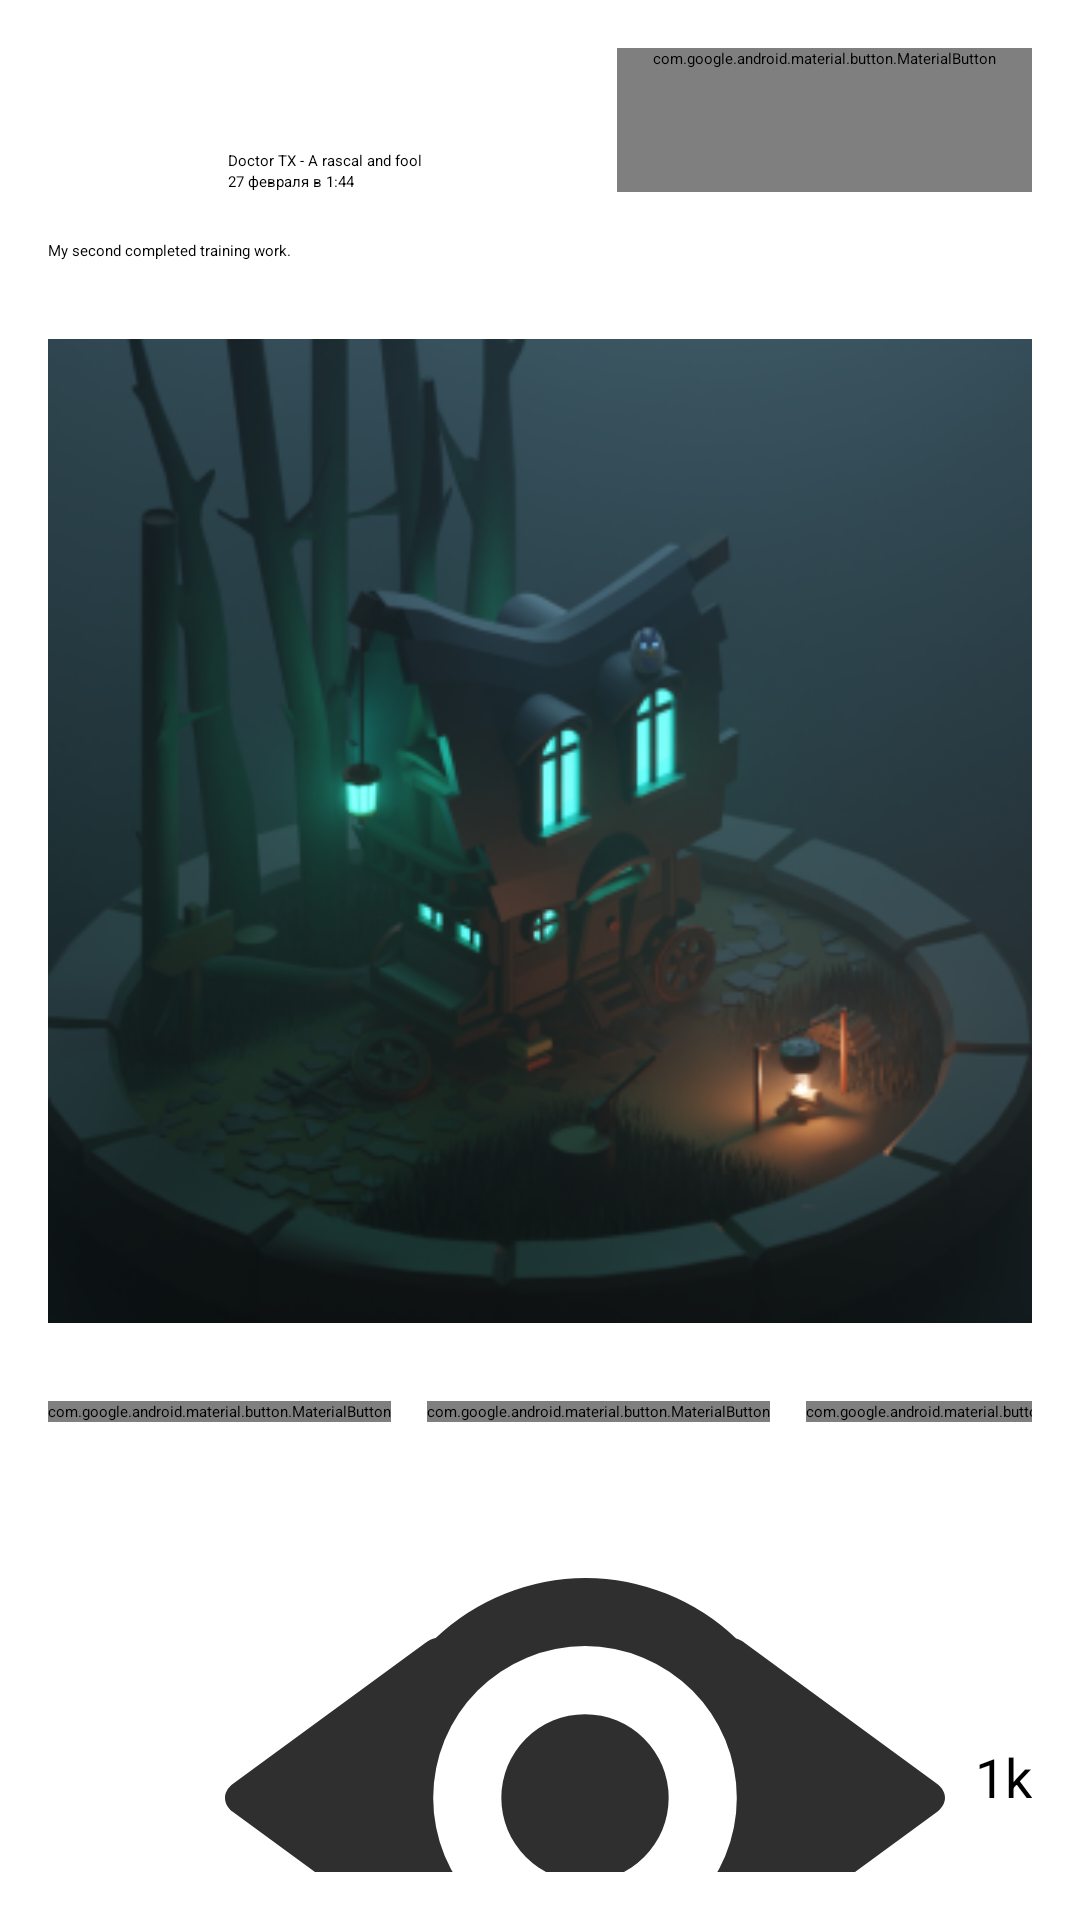

Here is an Android app screen rendered from its layout file. Give the layout XML and the strings, colors and styles it references.
<!-- AndroidManifest.xml: application theme Theme.MyApplication -->
<!-- res/layout/card_post.xml -->
<?xml version="1.0" encoding="utf-8"?>
<androidx.constraintlayout.widget.ConstraintLayout xmlns:android="http://schemas.android.com/apk/res/android"
    xmlns:app="http://schemas.android.com/apk/res-auto"
    xmlns:tools="http://schemas.android.com/tools"
    android:layout_width="match_parent"
    android:layout_height="wrap_content"
    android:padding="16dp"
    tools:context=".layouts.PostCard">
    <ImageView
        android:id="@+id/avatarImageView"
        android:layout_width="48dp"
        android:layout_height="48dp"
        android:src="@mipmap/im_wagon"
        tools:ignore="MissingConstraints"
        android:contentDescription="@string/channel_avatar" />

    <TextView
        android:id="@+id/author"
        android:layout_width="wrap_content"
        android:layout_height="wrap_content"
        android:layout_marginStart="12dp"
        android:ellipsize="end"
        app:layout_constraintTop_toTopOf="@id/avatarImageView"
        app:layout_constraintBottom_toBottomOf="@id/avatarImageView"
        app:layout_constraintLeft_toRightOf="@id/avatarImageView"
        app:layout_constraintBottom_toTopOf="@id/author"
        android:text="@string/name_public_group"/>

    <TextView
        android:id="@+id/published"
        android:layout_width="wrap_content"
        android:layout_height="wrap_content"
        app:layout_constraintStart_toStartOf="@id/author"
        app:layout_constraintTop_toBottomOf="@id/author"
        app:layout_constraintBottom_toBottomOf="@id/avatarImageView"
        app:layout_constraintLeft_toLeftOf="@id/author"
        android:text="@string/date_published"/>

    <com.google.android.material.button.MaterialButton
        android:id="@+id/action_bar"
        android:layout_width="wrap_content"
        android:layout_height="wrap_content"
        android:contentDescription="@string/action_button_with_post"
        app:icon="@drawable/baseline_more_vert_24"
        app:layout_constraintBottom_toBottomOf="@id/avatarImageView"
        app:layout_constraintRight_toRightOf="parent"
        app:layout_constraintTop_toTopOf="@id/avatarImageView"
        style="@style/Widget.App.Button.OutlinedButton.IconOnly"/>

    <androidx.constraintlayout.widget.Barrier
        android:id="@+id/barrierPost"
        android:layout_margin="16dp"
        android:layout_width="wrap_content"
        android:layout_height="wrap_content"
        tools:ignore="MissingConstraints"
        app:barrierDirection="bottom"
        app:constraint_referenced_ids="avatarImageView, author, published, action_bar"/>

    <TextView
        android:id="@+id/textFromPost"
        android:layout_margin="16dp"
        android:layout_width="wrap_content"
        android:layout_height="wrap_content"
        app:layout_constraintTop_toBottomOf="@id/barrierPost"
        android:text="@string/text_from_post"
        />

    <ImageView
        android:id="@+id/imagePost"
        android:layout_width="match_parent"
        android:layout_height="380dp"
        app:layout_constraintTop_toBottomOf="@id/textFromPost"
        android:src="@mipmap/im_wagon_foreground"
        android:contentDescription="@string/post_image" />

    <com.google.android.material.button.MaterialButton
        android:id="@+id/like"
        android:padding="0dp"
        android:layout_width="wrap_content"
        android:layout_height="wrap_content"
        android:checkable="true"
        app:layout_constraintTop_toBottomOf="@id/imagePost"
        app:icon="@drawable/like"
        app:iconGravity="textStart"
        android:background="@android:color/transparent"
        android:contentDescription="@string/it_is_like"
        style="@style/Widget.AppTheme.LikeCheckBox"/>

    <com.google.android.material.button.MaterialButton
        android:id="@+id/comment"
        android:padding="0dp"
        android:layout_width="wrap_content"
        android:layout_height="wrap_content"
        app:icon="@drawable/comment"
        app:iconGravity="textStart"
        android:background="@android:color/transparent"
        android:layout_marginStart="12dp"
        app:layout_constraintTop_toBottomOf="@id/imagePost"
        app:layout_constraintStart_toEndOf="@id/like"
        android:contentDescription="@string/it_is_comments"
        style="@style/Widget.AppTheme.LikeCheckBox"/>

    <com.google.android.material.button.MaterialButton
        android:id="@+id/repost"
        android:padding="0dp"
        android:layout_width="wrap_content"
        android:layout_height="wrap_content"
        app:icon="@drawable/pointer"
        android:background="@android:color/transparent"
        app:layout_constraintTop_toBottomOf="@id/imagePost"
        app:layout_constraintStart_toEndOf="@id/comment"
        android:layout_marginStart="12dp"
        android:scaleType="fitCenter"
        android:adjustViewBounds="true"
        android:contentDescription="@string/it_is_repost"
        style="@style/Widget.AppTheme.LikeCheckBox"/>

    <ImageView
        android:id="@+id/views"
        android:layout_width="wrap_content"
        android:layout_height="wrap_content"
        android:padding="5dp"
        android:gravity="center"
        android:layout_marginEnd="5dp"
        android:background="@android:color/transparent"
        android:scaleType="fitCenter"
        android:src="@drawable/eye"
        app:layout_constraintEnd_toStartOf="@id/textViews"
        app:layout_constraintRight_toLeftOf="@id/textViews"
        app:layout_constraintTop_toBottomOf="@id/imagePost"
        android:contentDescription="@string/these_are_views" />

    <TextView
        android:id="@+id/textViews"
        android:layout_width="wrap_content"
        android:layout_height="wrap_content"
        android:gravity="center"
        android:text="1k"
        android:textSize="18sp"
        app:layout_constraintEnd_toEndOf="@id/imagePost"
        app:layout_constraintTop_toTopOf="@id/views"
        app:layout_constraintBottom_toBottomOf="@id/views" />
</androidx.constraintlayout.widget.ConstraintLayout>
<!-- resources referenced by this layout -->
<resources>
  <!-- drawable comment (drawable) -->
  <vector xmlns:android="http://schemas.android.com/apk/res/android"
      android:width="40dp"
      android:height="40dp"
      android:viewportWidth="240"
      android:viewportHeight="240">
    <path
        android:pathData="M19.19,53.11C13.11,53.11 8.21,58.01 8.21,64.09L8.21,180.31C8.21,186.39 13.11,191.29 19.19,191.29L120,191.29L120,216.68L156.72,191.29L220.81,191.29C226.89,191.29 231.79,186.39 231.79,180.31L231.79,64.09C231.79,58.01 226.89,53.11 220.81,53.11L19.19,53.11zM38.06,68.55L201.94,68.55C207.12,68.55 211.3,72.72 211.3,77.91L211.3,166.49C211.3,171.68 207.12,175.85 201.94,175.85L38.06,175.85C32.88,175.85 28.7,171.68 28.7,166.49L28.7,77.91C28.7,72.72 32.88,68.55 38.06,68.55z"
        android:strokeWidth="0.297955"
        android:fillColor="#2d2d2d"
        android:fillAlpha="0.989293"/>
  </vector>
  <!-- drawable eye (drawable) -->
  <vector xmlns:android="http://schemas.android.com/apk/res/android"
      android:width="240dp"
      android:height="240dp"
      android:viewportWidth="240"
      android:viewportHeight="240">
    <path
        android:pathData="M147.89,127.29A27.89,27.89 0,0 1,120 155.18,27.89 27.89,0 0,1 92.11,127.29 27.89,27.89 0,0 1,120 99.4,27.89 27.89,0 0,1 147.89,127.29ZM120.21,53.98A73.31,73.31 0,0 0,70.22 74c-1.22,0.32 -2.38,0.83 -3.36,1.55L2.68,122.57c-3.57,2.62 -3.57,6.83 -0,9.45L66.86,179.03c0.98,0.72 2.14,1.22 3.36,1.55a73.31,73.31 0,0 0,49.99 20.02,73.31 73.31,0 0,0 50.74,-20.42c0.78,-0.3 1.53,-0.67 2.19,-1.15l64.18,-47.02c3.57,-2.62 3.57,-6.83 0,-9.45L173.14,75.55c-0.82,-0.6 -1.77,-1.05 -2.76,-1.37a73.31,73.31 0,0 0,-50.17 -20.2zM120,76.7a50.6,50.6 0,0 1,50.6 50.6,50.6 50.6,0 0,1 -50.6,50.6 50.6,50.6 0,0 1,-50.6 -50.6,50.6 50.6,0 0,1 50.6,-50.6z"
        android:strokeWidth="0.161941"
        android:fillColor="#2d2d2d"
        android:fillAlpha="0.989293"/>
  </vector>
  <!-- drawable like (drawable) -->
  <?xml version="1.0" encoding="utf-8"?>
  <selector xmlns:android="http://schemas.android.com/apk/res/android">
      <item android:drawable="@drawable/like_active"
          android:state_checked="true"/>
  
      <item android:drawable="@drawable/like_negative"/>
  </selector>
  <!-- mipmap im_wagon (mipmap-anydpi-v26) -->
  <?xml version="1.0" encoding="utf-8"?>
  <adaptive-icon xmlns:android="http://schemas.android.com/apk/res/android">
      <background android:drawable="@mipmap/im_wagon_background"/>
      <foreground android:drawable="@mipmap/im_wagon_foreground"/>
  </adaptive-icon>
  <string name="action_button_with_post">Action button with post</string>
  <string name="channel_avatar">Channel avatar</string>
  <string name="date_published">27 февраля в 1:44</string>
  <string name="it_is_comments">it is comments</string>
  <string name="it_is_like">it is Like</string>
  <string name="it_is_repost">it is repost</string>
  <string name="name_public_group">Doctor TX - A rascal and fool</string>
  <string name="post_image">Post image</string>
  <string name="text_from_post">My second completed training work.</string>
  <string name="these_are_views">These are views</string>
  <style name="Widget.App.Button.OutlinedButton.IconOnly" parent="Widget.MaterialComponents.Button.OutlinedButton">
          <item name="iconPadding">0dp</item>
          <item name="android:insetTop">0dp</item>
          <item name="android:insetBottom">0dp</item>
          <item name="android:paddingLeft">12dp</item>
          <item name="android:paddingRight">12dp</item>
          <item name="android:minWidth">48dp</item>
          <item name="android:minHeight">48dp</item>
      </style>
  <style name="Widget.AppTheme.LikeCheckBox" parent="Widget.MaterialComponents.Button.TextButton.Icon">
          <item name="iconTint">@color/like_checkbox_tint</item>
          <item name="android:minHeight">?attr/minTouchTargetSize</item>
          <item name="android:minWidth">?attr/minTouchTargetSize</item>
      </style>
</resources>
